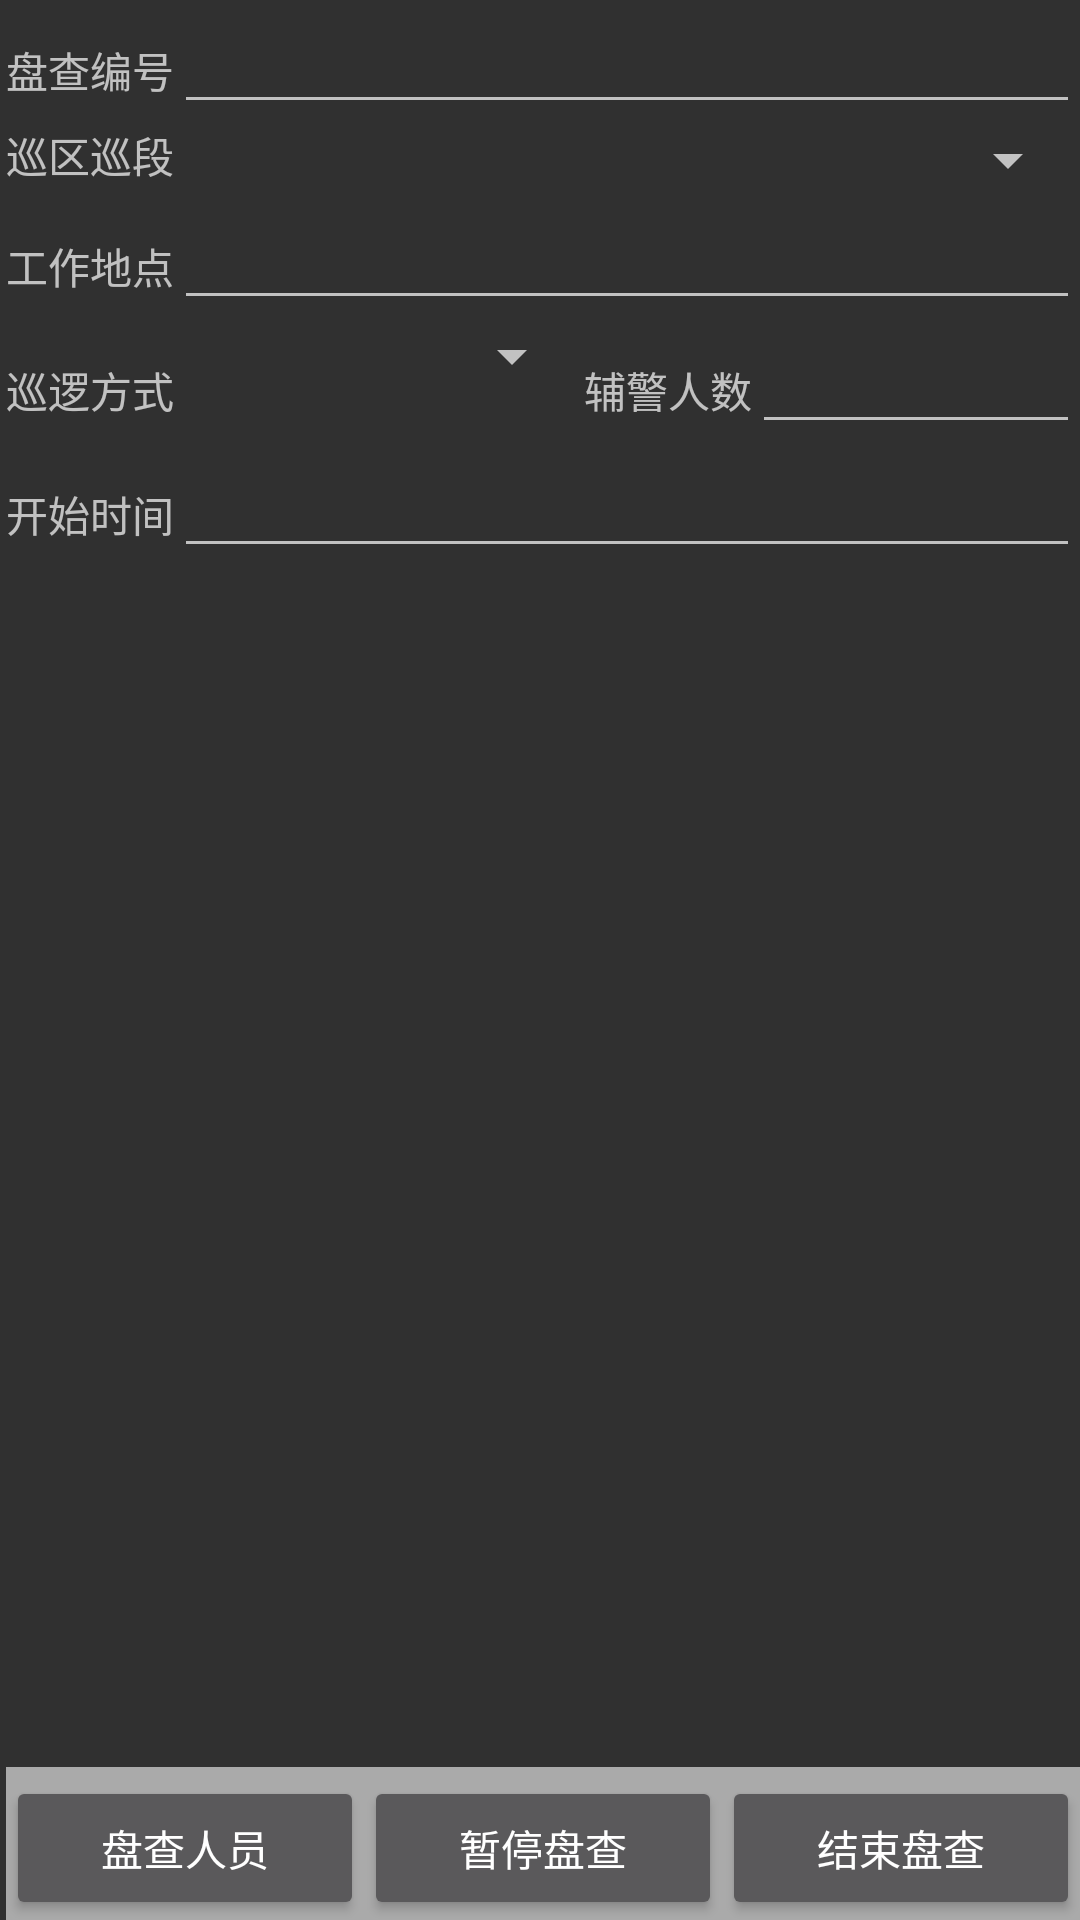

The Android layout XML behind this screen, and the referenced resources:
<!-- AndroidManifest.xml: application theme AppTheme -->
<!-- res/layout/zapc_gzxx_pcxxlb.xml -->
<?xml version="1.0" encoding="utf-8"?>
<RelativeLayout xmlns:android="http://schemas.android.com/apk/res/android"
    android:id="@+id/main_relative_layout"
    android:layout_width="fill_parent"
    android:layout_height="fill_parent"
    android:paddingLeft="2dip" >

    <LinearLayout
        android:id="@+id/bottom_but"
        android:layout_width="fill_parent"
        android:layout_height="wrap_content"
        android:layout_alignParentBottom="true"
        android:background="#aaa"
        android:gravity="center_horizontal"
        android:orientation="horizontal"
        android:paddingTop="3dip" >

        <Button
            android:id="@+id/but_gz_pcry"
            android:layout_width="fill_parent"
            android:layout_height="wrap_content"
            android:layout_weight="1"
            android:text="盘查人员" />

        <Button
            android:id="@+id/but_pause_gz"
            android:layout_width="fill_parent"
            android:layout_height="wrap_content"
            android:layout_weight="1"
            android:text="暂停盘查" />

        <Button
            android:id="@+id/but_over_gz"
            android:layout_width="fill_parent"
            android:layout_height="wrap_content"
            android:layout_weight="1"
            android:text="结束盘查" />
    </LinearLayout>

    <LinearLayout
        android:id="@+id/line_top"
        android:layout_width="fill_parent"
        android:layout_height="wrap_content"
        android:layout_alignParentTop="true"
        android:orientation="vertical" >
        <LinearLayout
            android:layout_width="fill_parent"
            android:layout_height="wrap_content"
            android:orientation="horizontal" >

            <TextView
                android:layout_width="wrap_content"
                android:layout_height="wrap_content"
                android:text="盘查编号" />

            <EditText
                android:id="@+id/edit_gzxx_id"
                android:layout_width="fill_parent"
                android:layout_height="wrap_content" />
        </LinearLayout>
        <LinearLayout
            android:layout_width="fill_parent"
            android:layout_height="wrap_content"
            android:orientation="horizontal" >

            <TextView
                android:layout_width="wrap_content"
                android:layout_height="wrap_content"
                android:text="巡区巡段" />

            <Spinner
                android:id="@+id/Spinn_xqxd"
                android:layout_width="fill_parent"
                android:layout_height="wrap_content" />
        </LinearLayout>

        <LinearLayout
            android:layout_width="fill_parent"
            android:layout_height="wrap_content"
            android:orientation="horizontal" >

            <TextView
                android:layout_width="wrap_content"
                android:layout_height="wrap_content"
                android:text="工作地点" />

            <EditText
                android:id="@+id/Edit_gzdd"
                android:layout_width="fill_parent"
                android:layout_height="wrap_content" />
        </LinearLayout>

        <LinearLayout
            android:layout_width="fill_parent"
            android:layout_height="wrap_content"
            android:orientation="horizontal" >

            <TextView
                android:layout_width="wrap_content"
                android:layout_height="wrap_content"
                android:text="巡逻方式" />

            <Spinner
                android:id="@+id/Spin_xffs"
                android:layout_width="wrap_content"
                android:layout_height="wrap_content"
                android:layout_weight="1" />

            <TextView
                android:layout_width="wrap_content"
                android:layout_height="wrap_content"
                android:text="辅警人数" />

            <EditText
                android:id="@+id/Edit_fjrs"
                android:layout_width="wrap_content"
                android:layout_height="wrap_content"
                android:layout_weight="1" />
        </LinearLayout>

        <LinearLayout
            android:layout_width="fill_parent"
            android:layout_height="wrap_content"
            android:orientation="horizontal" >

            <TextView
                android:layout_width="wrap_content"
                android:layout_height="wrap_content"
                android:text="开始时间" />

            <EditText
                android:id="@+id/Edit_kspcsj"
                android:layout_width="fill_parent"
                android:layout_height="wrap_content" />
        </LinearLayout>
    </LinearLayout>

    <android.support.v7.widget.RecyclerView
        android:id="@+id/gridView1"
        android:layout_width="match_parent"
        android:layout_height="match_parent"
        android:layout_above="@+id/bottom_but"
        android:layout_marginBottom="8dp"
        android:layout_marginLeft="0dp"
        android:layout_marginRight="0dp"
        android:layout_marginTop="0dp"
        android:clipToPadding="false"
        android:layout_below="@+id/line_top"
        android:scrollbars="vertical" />

</RelativeLayout>
<!-- resources referenced by this layout -->
<resources>
  <style name="AppTheme" parent="Theme.AppCompat">
          
      </style>
</resources>
